Dataset: 16kImages (GitHub, oscleong/molecular_imaging_repository). Classes: inversion symmetry false, inversion symmetry true.

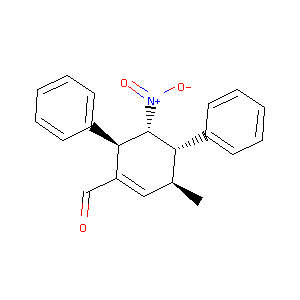
Label: inversion symmetry false

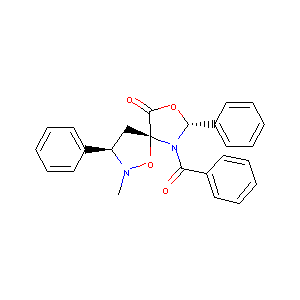
Label: inversion symmetry true

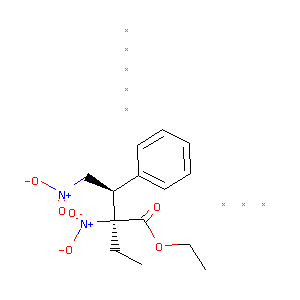
Label: inversion symmetry false

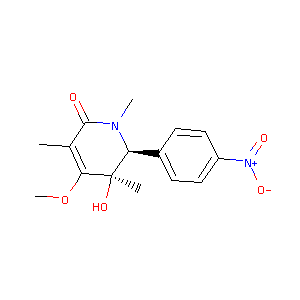
Label: inversion symmetry false

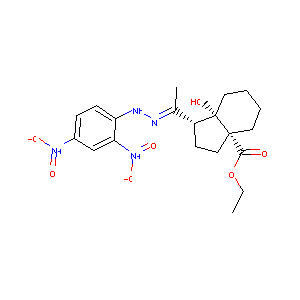
Label: inversion symmetry true

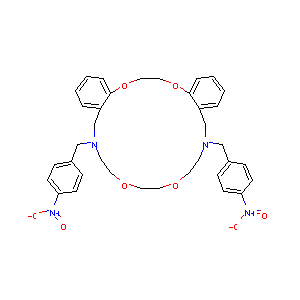
Label: inversion symmetry true
